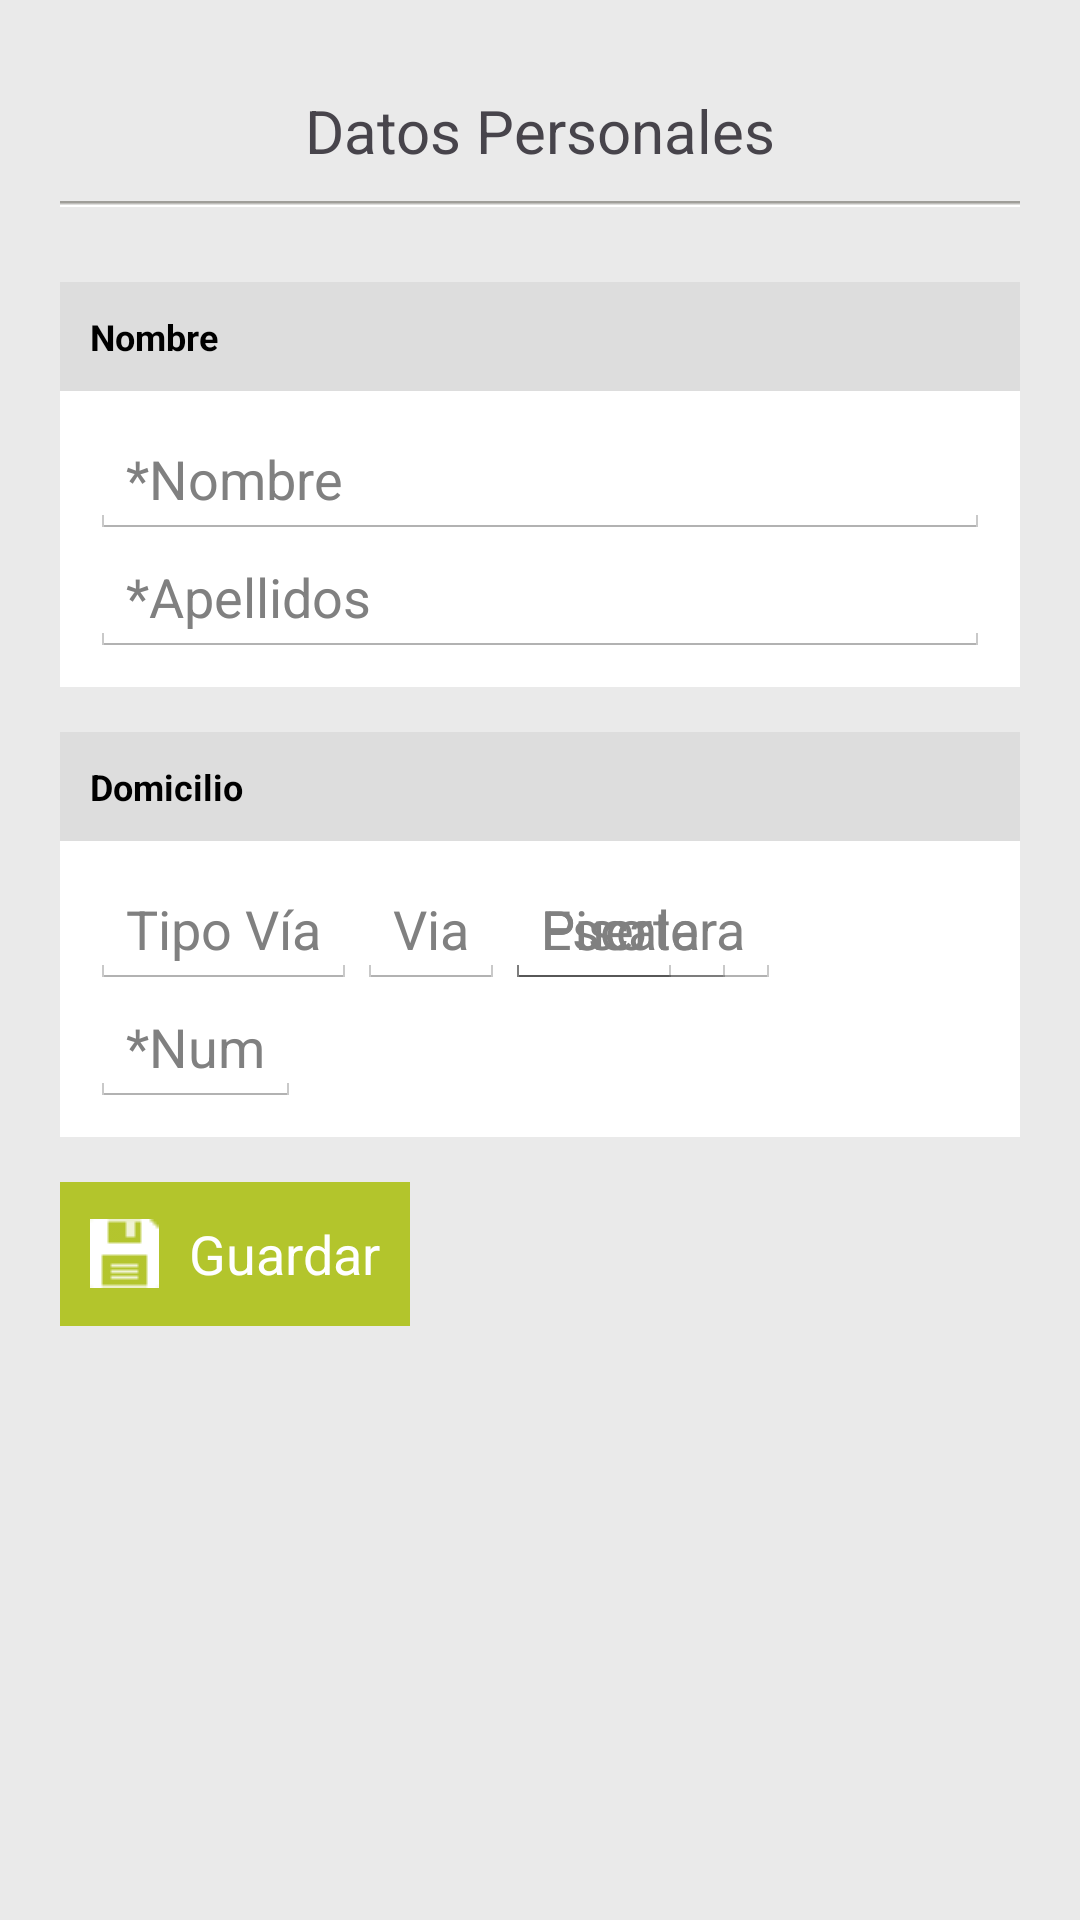

Produce the Android XML layout that renders to this screen, including the resource entries it uses.
<!-- AndroidManifest.xml: application theme AppTheme -->
<!-- res/layout/datos_personales_relative.xml -->
<?xml version="1.0" encoding="utf-8"?>
<RelativeLayout xmlns:android="http://schemas.android.com/apk/res/android"
    style="@style/pantalla"
    android:layout_width="match_parent"
    android:layout_height="match_parent" >
    <TextView
        android:id="@+id/titulo"
        style="@style/titulo"
        android:layout_width="match_parent"
        android:layout_height="wrap_content"
        android:text="@string/datos_personales" />
    <TextView
        android:id="@+id/subtitulo"
        style="@style/subtitulo"
        android:layout_width="match_parent"
        android:layout_height="wrap_content"
        android:layout_below="@id/titulo"
        android:text="@string/nombre" />
    <LinearLayout
        android:id="@+id/subtituloCampos"
        style="@style/campos"
        android:layout_width="match_parent"
        android:layout_height="wrap_content"
        android:layout_below="@id/subtitulo"
        android:orientation="vertical" >
        <EditText
            android:layout_width="match_parent"
            android:layout_height="wrap_content"
            android:hint="@string/_nombre" />
        <EditText
            android:layout_width="match_parent"
            android:layout_height="wrap_content"
            android:hint="@string/_apellidos" />
    </LinearLayout>
    <TextView
        android:id="@+id/domicilio"
        style="@style/subtitulo"
        android:layout_width="match_parent"
        android:layout_height="wrap_content"
        android:layout_below="@id/subtituloCampos"
        android:text="@string/domicilio" />
    <RelativeLayout android:id="@+id/camposDomicilio"
        style="@style/campos"
        android:layout_width="match_parent"
        android:layout_height="wrap_content"
        android:layout_below="@id/domicilio" >
        <EditText
            android:id="@+id/tipoVia"
            android:layout_width="wrap_content"
            android:layout_height="wrap_content"
            android:hint="@string/tipo_v_a" />
        <EditText android:id="@+id/via"
            android:layout_width="wrap_content"
            android:layout_height="wrap_content"
            android:layout_toRightOf="@id/tipoVia"
            android:hint="@string/via" />
         <EditText android:layout_below="@id/via"
            android:layout_width="wrap_content"
            android:layout_height="wrap_content"
            android:hint="@string/_num" />
        <EditText  android:layout_toRightOf="@id/via"
            android:layout_width="wrap_content"
            android:layout_height="wrap_content"
            android:hint="@string/escalera" />
        <EditText android:layout_toRightOf="@id/via"
            android:layout_width="wrap_content"
            android:layout_height="wrap_content"
            android:hint="@string/piso" />
        <EditText android:layout_toRightOf="@id/via"
            android:layout_width="wrap_content"
            android:layout_height="wrap_content"
            android:hint="@string/puerta" />
    </RelativeLayout>
    <LinearLayout android:layout_below="@id/camposDomicilio"
        android:layout_width="match_parent"
        android:layout_height="match_parent"
        android:orientation="vertical" >
       
        <Button
            style="@style/boton"
            android:layout_width="wrap_content"
            android:layout_height="wrap_content"
            android:text="@string/guardar" />
    </LinearLayout>
</RelativeLayout>
<!-- resources referenced by this layout -->
<resources>
  <string name="_apellidos">*Apellidos</string>
  <string name="_nombre">*Nombre</string>
  <string name="_num">*Num</string>
  <string name="datos_personales">Datos Personales</string>
  <string name="domicilio">Domicilio</string>
  <string name="escalera">Escalera</string>
  <string name="guardar">Guardar</string>
  <string name="nombre">Nombre</string>
  <string name="piso">Piso</string>
  <string name="puerta">Puerta</string>
  <string name="tipo_v_a">Tipo Vía</string>
  <string name="via">Via</string>
  <style name="boton" parent="android:Widget.Holo.Light.Button">
          <item name="android:background">@color/botonVerde</item>
          <item name="android:drawableLeft">@drawable/boton_guardar</item>
          <item name="android:drawablePadding">10dip</item>
          <item name="android:layout_marginTop">15dip</item>
          <item name="android:padding">10dip</item>
          <item name="android:textColor">@android:color/white</item>
      </style>
  <style name="campos">
          <item name="android:background">@android:color/white</item>
          <item name="android:padding">10dip</item>
      </style>
  <style name="pantalla">
          <item name="android:background">@color/backgroundMenuSelected</item>
          <item name="android:padding">20dip</item>
      </style>
  <style name="subtitulo" parent="android:Widget.Holo.Light.TextView">
          <item name="android:background">@color/backgroundTitle</item>
          <item name="android:layout_marginTop">15dip</item>
          <item name="android:padding">10dip</item>
          <item name="android:textSize">12sp</item>
          <item name="android:textStyle">bold</item>
      </style>
  <style name="titulo" parent="android:Widget.Holo.Light.TextView">
          <item name="android:drawableBottom">@drawable/separador</item>
          <item name="android:drawablePadding">10dip</item>
          <item name="android:gravity">center</item>
          <item name="android:padding">10dip</item>
          <item name="android:textColor">@color/textoTitle</item>
          <item name="android:textSize">20sp</item>
      </style>
  <style name="AppTheme" parent="AppBaseTheme"> 
      </style>
  <color name="botonVerde">#b3c52c</color>
  <!-- drawable boton_guardar: png bitmap (drawable-mdpi, 222 bytes) -->
  <color name="backgroundMenuSelected">#eaeaea</color>
  <color name="backgroundTitle">#dddddd</color>
  <!-- drawable separador: png bitmap (drawable-mdpi, 134 bytes) -->
  <color name="textoTitle">#47444b</color>
  <style name="AppBaseTheme" parent="android:Theme.Light" />
</resources>
